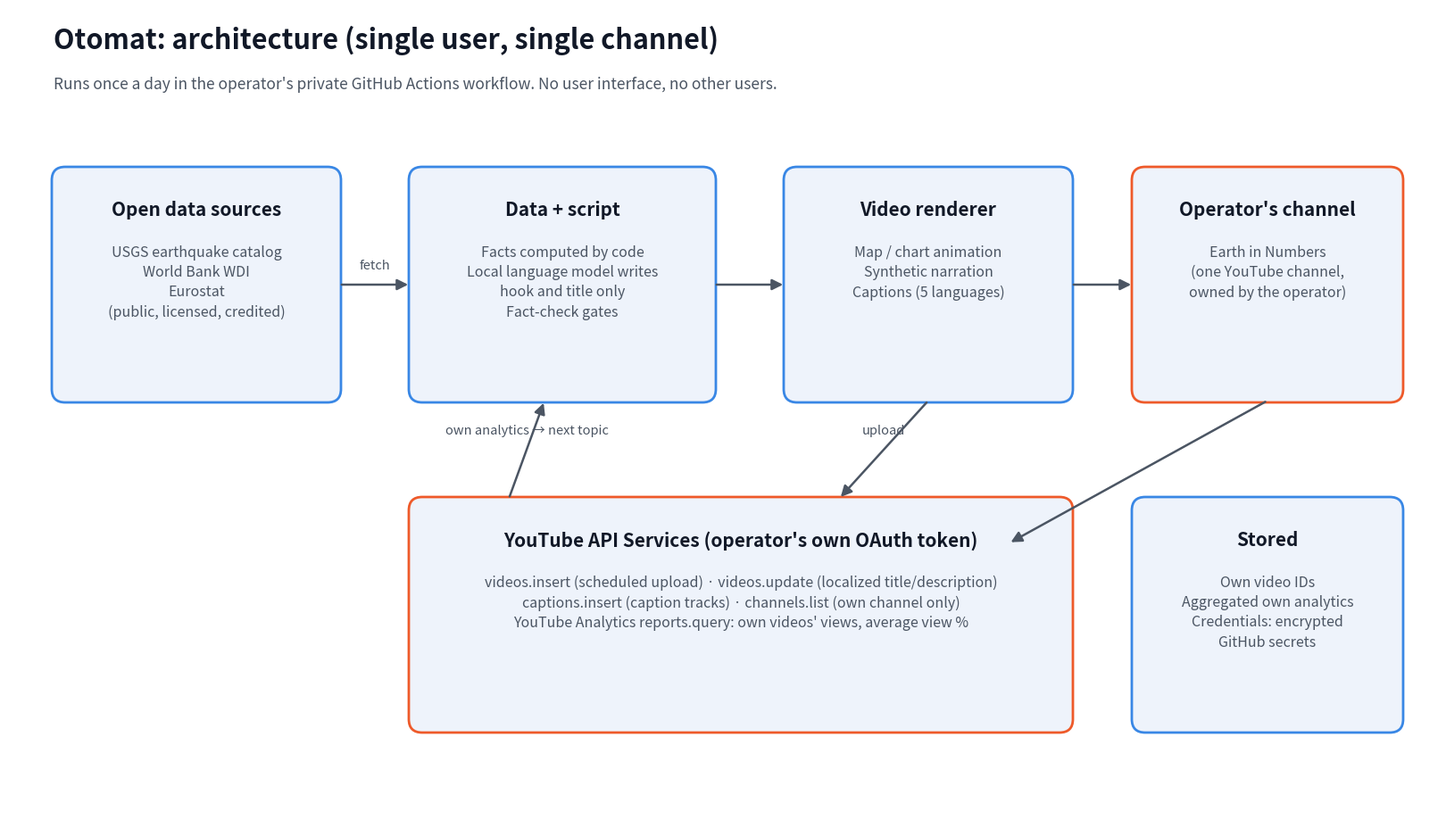

Here is the Python script that generated this plot: (Note: this script raises an exception after producing the figure.)
"""Denetim formu için mimari şeması (PNG, 1600×900). Çalıştır: uv run python docs/rehber/mimari_sema.py"""

from pathlib import Path

import matplotlib

matplotlib.use("Agg")
import matplotlib.pyplot as plt  # noqa: E402
from matplotlib.patches import FancyArrowPatch, FancyBboxPatch  # noqa: E402

ZEMIN, KUTU, KENAR, YAZI, SOLUK, VURGU = "#ffffff", "#eef3fb", "#3987e5", "#111827", "#4b5563", "#ee5a2a"

fig = plt.figure(figsize=(16, 9), dpi=100, facecolor=ZEMIN)
ax = fig.add_axes((0, 0, 1, 1))
ax.set_xlim(0, 16)
ax.set_ylim(0, 9)
ax.axis("off")


def kutu(x, y, w, h, baslik, alt, renk=KENAR):
    ax.add_patch(FancyBboxPatch((x, y), w, h, boxstyle="round,pad=0.02,rounding_size=0.15", fc=KUTU, ec=renk, lw=2))
    ax.text(x + w / 2, y + h - 0.35, baslik, ha="center", va="top", fontsize=15, weight="bold", color=YAZI)
    ax.text(x + w / 2, y + h - 0.85, alt, ha="center", va="top", fontsize=11.5, color=SOLUK, linespacing=1.4)


def ok(x1, y1, x2, y2, etiket=""):
    ax.add_patch(FancyArrowPatch((x1, y1), (x2, y2), arrowstyle="-|>", mutation_scale=18, lw=1.8, color=SOLUK))
    if etiket:
        ax.text((x1 + x2) / 2, (y1 + y2) / 2 + 0.18, etiket, ha="center", fontsize=10.5, color=SOLUK)


ax.text(0.5, 8.55, "Otomat: architecture (single user, single channel)", fontsize=22, weight="bold", color=YAZI)
ax.text(
    0.5,
    8.1,
    "Runs once a day in the operator's private GitHub Actions workflow. No user interface, no other users.",
    fontsize=12.5,
    color=SOLUK,
)

kutu(
    0.5,
    4.6,
    3.2,
    2.6,
    "Open data sources",
    "USGS earthquake catalog\nWorld Bank WDI\nEurostat\n(public, licensed, credited)",
)
kutu(
    4.5,
    4.6,
    3.4,
    2.6,
    "Data + script",
    "Facts computed by code\nLocal language model writes\nhook and title only\nFact-check gates",
)
kutu(8.7, 4.6, 3.2, 2.6, "Video renderer", "Map / chart animation\nSynthetic narration\nCaptions (5 languages)")
kutu(
    12.6, 4.6, 3.0, 2.6, "Operator's channel", "Earth in Numbers\n(one YouTube channel,\nowned by the operator)", VURGU
)

ok(3.7, 5.9, 4.5, 5.9, "fetch")
ok(7.9, 5.9, 8.7, 5.9)
ok(11.9, 5.9, 12.6, 5.9)

kutu(
    4.5,
    0.9,
    7.4,
    2.6,
    "YouTube API Services (operator's own OAuth token)",
    "videos.insert (scheduled upload) · videos.update (localized title/description)\n"
    "captions.insert (caption tracks) · channels.list (own channel only)\n"
    "YouTube Analytics reports.query: own videos' views, average view %",
    VURGU,
)
ok(10.3, 4.6, 9.3, 3.5, "upload")
ok(14.1, 4.6, 11.2, 3.0, "")
ok(5.6, 3.5, 6.0, 4.6, "own analytics → next topic")

kutu(12.6, 0.9, 3.0, 2.6, "Stored", "Own video IDs\nAggregated own analytics\nCredentials: encrypted\nGitHub secrets")

out = Path(__file__).with_name("otomat-mimari.png")
fig.savefig(out, facecolor=ZEMIN)
print(out)
